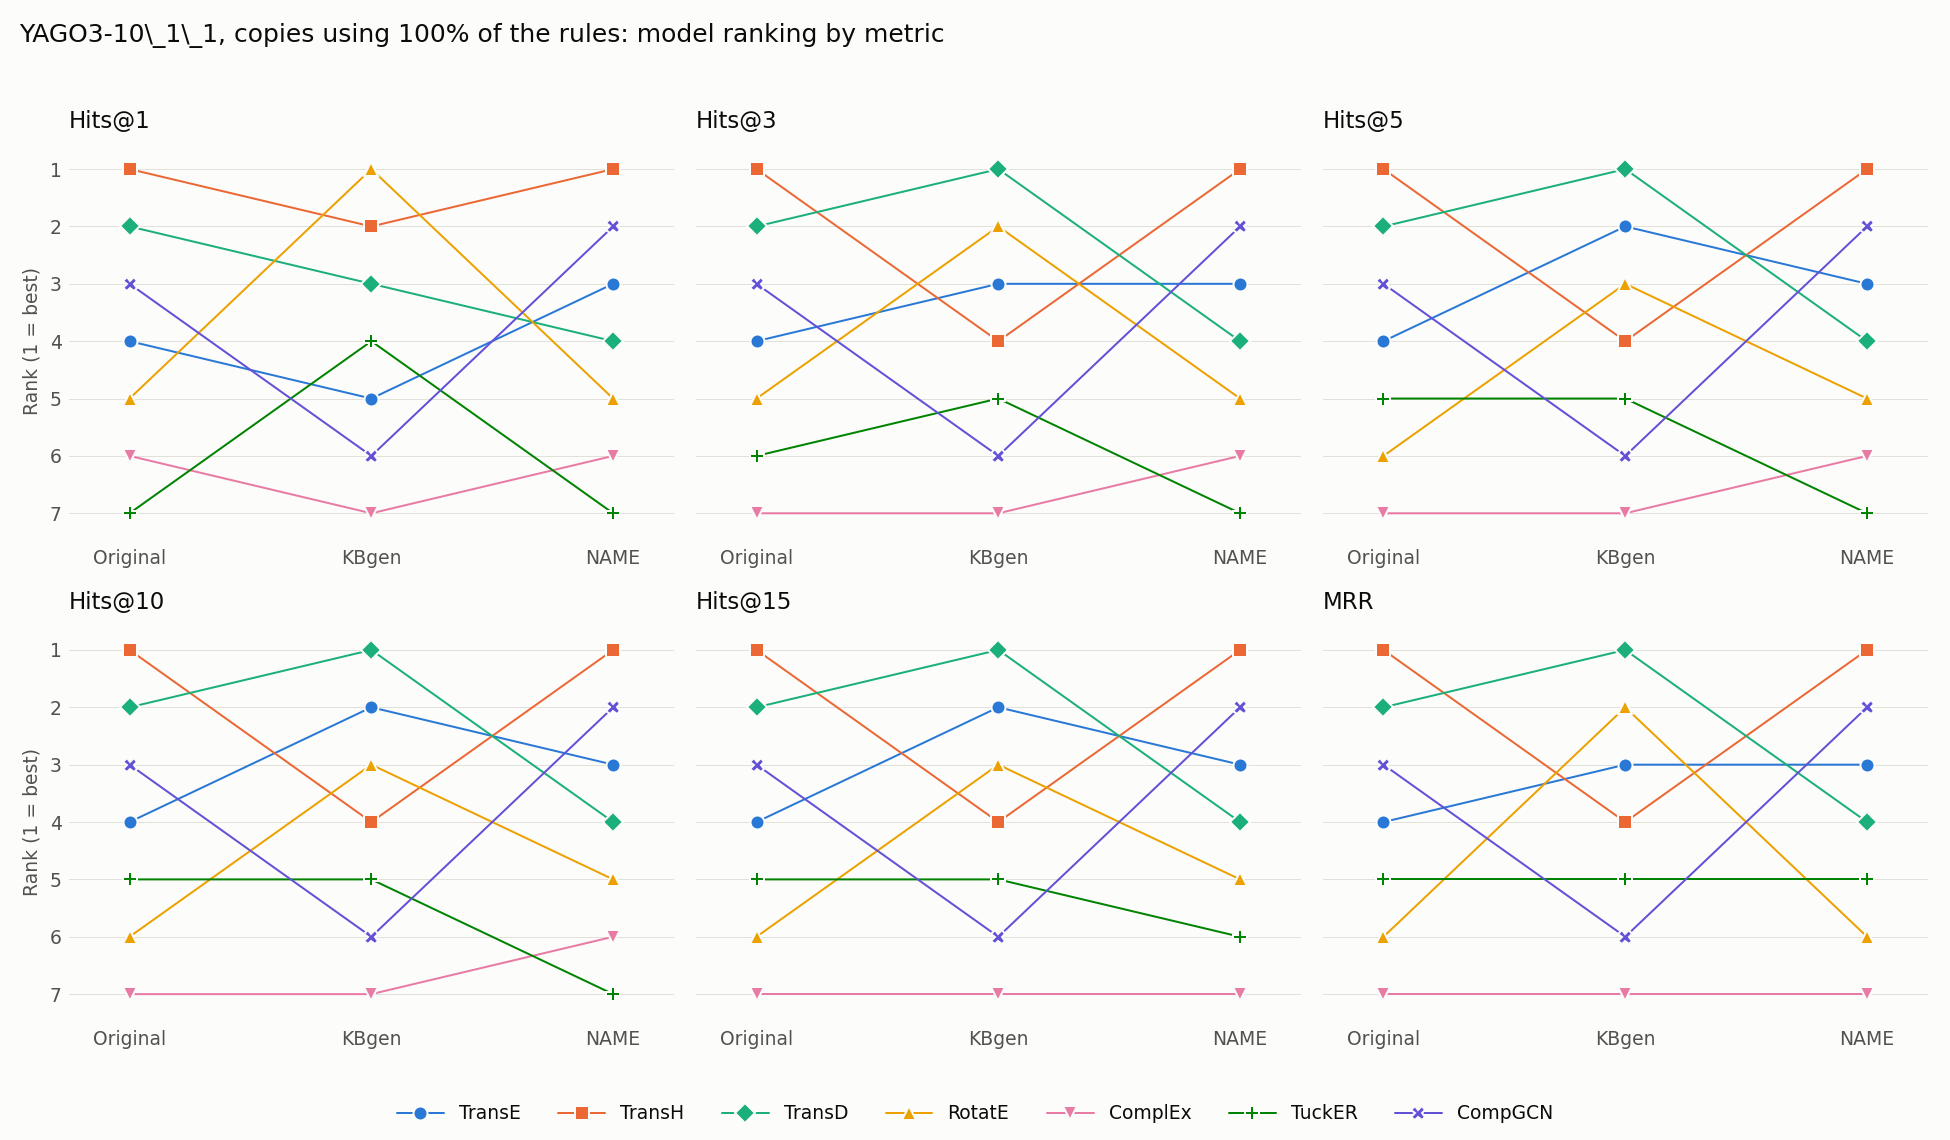

The table this chart was drawn from, first rows:
model, Original Hits@1, kbgen Hits@1, Ours Hits@1, Original Hits@3, kbgen Hits@3, Ours Hits@3, Original Hits@5, kbgen Hits@5, Ours Hits@5, Original Hits@10, kbgen Hits@10, Ours Hits@10, Original Hits@15, kbgen Hits@15, Ours Hits@15, Original MRR, kbgen MRR, Ours MRR
TransE, 4, 5, 3, 4, 3, 3, 4, 2, 3, 4, 2, 3, 4, 2, 3, 4, 3, 3
TransH, 1, 2, 1, 1, 4, 1, 1, 4, 1, 1, 4, 1, 1, 4, 1, 1, 4, 1
TransD, 2, 3, 4, 2, 1, 4, 2, 1, 4, 2, 1, 4, 2, 1, 4, 2, 1, 4
RotatE, 5, 1, 5, 5, 2, 5, 6, 3, 5, 6, 3, 5, 6, 3, 5, 6, 2, 6
ComplEx, 6, 7, 6, 7, 7, 6, 7, 7, 6, 7, 7, 6, 7, 7, 7, 7, 7, 7
TuckER, 7, 4, 7, 6, 5, 7, 5, 5, 7, 5, 5, 7, 5, 5, 6, 5, 5, 5
CompGCN, 3, 6, 2, 3, 6, 2, 3, 6, 2, 3, 6, 2, 3, 6, 2, 3, 6, 2
